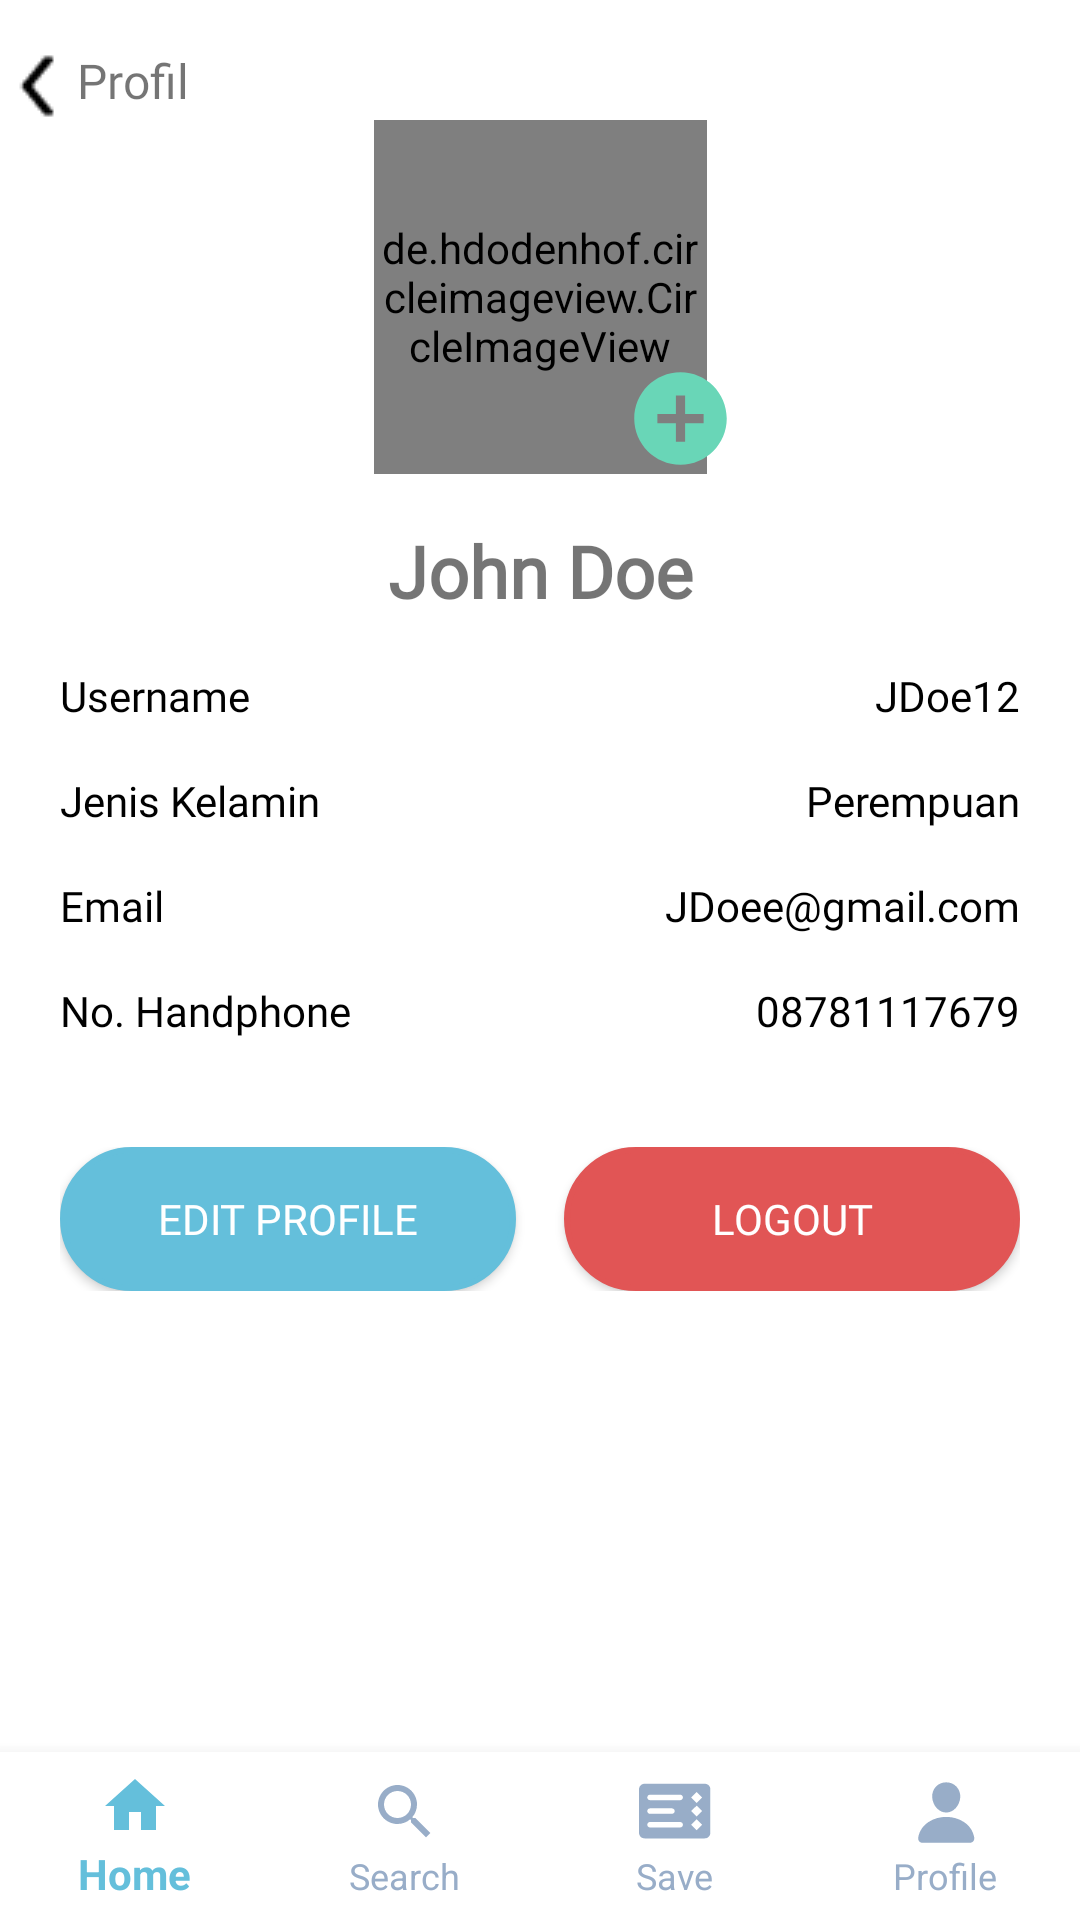

Layout XML and referenced resources for this Android screen:
<!-- AndroidManifest.xml: application theme Theme.ProjectAkhir -->
<!-- res/layout/profil.xml -->
<?xml version="1.0" encoding="utf-8"?>
<androidx.constraintlayout.widget.ConstraintLayout xmlns:android="http://schemas.android.com/apk/res/android"
    xmlns:app="http://schemas.android.com/apk/res-auto"
    xmlns:tools="http://schemas.android.com/tools"
    android:layout_width="match_parent"
    android:layout_height="match_parent"

    android:background="#fff">


    <RelativeLayout
        android:layout_width="match_parent"
        android:layout_height="match_parent">

        <com.google.android.material.bottomnavigation.BottomNavigationView
            android:id="@+id/bottom_navigation"
            android:layout_width="match_parent"
            android:layout_height="wrap_content"
            android:layout_alignParentBottom="true"
            android:background="@color/white"
            app:itemIconTint="@color/bottom_navigation_color"
            app:itemTextColor="@color/bottom_navigation_color"
            app:labelVisibilityMode="labeled"
            app:menu="@menu/bottom_navigation_menu" />
    </RelativeLayout>
    <TextView
        android:id="@+id/textView15"
        android:layout_width="wrap_content"
        android:layout_height="wrap_content"
        android:layout_marginTop="16dp"
        android:fontFamily="@font/poppins_bold"
        android:text="Profil"
        android:textSize="16sp"
        app:layout_constraintEnd_toEndOf="parent"
        app:layout_constraintHorizontal_bias="0.08"
        app:layout_constraintStart_toStartOf="parent"
        app:layout_constraintTop_toTopOf="parent" />

    <ImageButton
        android:id="@+id/imageButton2"
        android:layout_width="27dp"
        android:layout_height="57dp"
        android:layout_marginTop="0dp"
        android:backgroundTint="#FFFFFF"
        app:layout_constraintEnd_toEndOf="parent"
        app:layout_constraintHorizontal_bias="0.0"
        app:layout_constraintStart_toStartOf="parent"
        app:layout_constraintTop_toTopOf="parent"
        app:srcCompat="@drawable/panah" />

    <de.hdodenhof.circleimageview.CircleImageView
        android:id="@+id/profilPic"
        android:layout_width="111dp"
        android:layout_height="118dp"
        android:layout_marginTop="40dp"
        android:src="@drawable/profil_placeholder"
        app:civ_border_color="#FF000000"
        app:civ_border_width="0.5dp"
        app:layout_constraintEnd_toEndOf="parent"
        app:layout_constraintStart_toStartOf="parent"
        app:layout_constraintTop_toTopOf="parent" />

    <ImageView
        android:id="@+id/addPicture"
        android:layout_width="204dp"
        android:layout_height="37dp"

        android:layout_alignParentStart="true"
        android:layout_alignParentTop="true"
        android:layout_alignParentEnd="true"
        app:layout_constraintBottom_toTopOf="@+id/userName"
        app:layout_constraintStart_toStartOf="@+id/profilPic"
        app:layout_constraintTop_toTopOf="@+id/profilPic"
        app:layout_constraintVertical_bias="0.835"
        app:srcCompat="@drawable/baseline_add_circle_24" />

    <TextView
        android:id="@+id/userName"
        android:layout_width="wrap_content"
        android:layout_height="wrap_content"
        android:layout_marginTop="16dp"
        android:text="John Doe"
        android:textSize="24sp"
        android:textStyle="bold"
        android:fontFamily="@font/poppinssemibold"
        app:layout_constraintTop_toBottomOf="@id/profilPic"
        app:layout_constraintStart_toStartOf="parent"
        app:layout_constraintEnd_toEndOf="parent"/>

    <LinearLayout
        android:id="@+id/username_layout"
        android:layout_width="0dp"
        android:layout_height="wrap_content"
        android:orientation="horizontal"
        android:layout_marginTop="16dp"
        app:layout_constraintTop_toBottomOf="@id/userName"
        app:layout_constraintStart_toStartOf="parent"
        app:layout_constraintEnd_toEndOf="parent">

        <TextView
            android:id="@+id/tvUsername"
            android:layout_width="0dp"
            android:paddingStart="20dp"
            android:layout_height="wrap_content"
            android:layout_weight="1"
            android:fontFamily="@font/poppinssemibold"
            android:text="Username"
            android:textColor="@color/black" />

        <TextView
            android:id="@+id/tvName"
            android:paddingEnd="20dp"
            android:layout_width="0dp"
            android:layout_height="wrap_content"
            android:layout_weight="1"
            android:fontFamily="@font/poppinsregular"
            android:text="JDoe12"
            android:gravity="end"
            android:textColor="@color/black" />

    </LinearLayout>

    <LinearLayout
        android:id="@+id/dob_layout"
        android:layout_width="0dp"
        android:layout_height="wrap_content"
        android:orientation="horizontal"
        android:layout_marginTop="16dp"
        app:layout_constraintTop_toBottomOf="@id/username_layout"
        app:layout_constraintStart_toStartOf="parent"
        app:layout_constraintEnd_toEndOf="parent">

        <TextView
            android:id="@+id/jenisKelamin"
            android:layout_width="0dp"
            android:layout_height="wrap_content"
            android:layout_weight="1"
            android:paddingStart="20dp"
            android:fontFamily="@font/poppinssemibold"
            android:text="Jenis Kelamin"
            android:textColor="@color/black" />

        <TextView
            android:id="@+id/tvGender"
            android:layout_width="0dp"
            android:paddingEnd="20dp"
            android:layout_height="wrap_content"
            android:layout_weight="1"
            android:fontFamily="@font/poppinsregular"
            android:text="Perempuan"
            android:gravity="end"
            android:textColor="@color/black" />

    </LinearLayout>

    <LinearLayout
        android:id="@+id/email_layout"
        android:layout_width="0dp"
        android:layout_height="wrap_content"
        android:orientation="horizontal"
        android:layout_marginTop="16dp"
        app:layout_constraintTop_toBottomOf="@id/dob_layout"
        app:layout_constraintStart_toStartOf="parent"
        app:layout_constraintEnd_toEndOf="parent">

        <TextView
            android:id="@+id/tEmail"
            android:layout_width="0dp"
            android:layout_height="wrap_content"
            android:layout_weight="1"
            android:fontFamily="@font/poppinssemibold"
            android:text="Email"
            android:paddingStart="20dp"
            android:textColor="@color/black" />

        <TextView
            android:id="@+id/tvEmail"
            android:layout_width="0dp"
            android:layout_height="wrap_content"
            android:layout_weight="1"
            android:paddingEnd="20dp"
            android:fontFamily="@font/poppinsregular"
            android:text="JDoee@gmail.com"
            android:gravity="end"
            android:textColor="@color/black" />

    </LinearLayout>

    <LinearLayout
        android:id="@+id/phone_layout"
        android:layout_width="0dp"
        android:layout_height="wrap_content"
        android:orientation="horizontal"
        android:layout_marginTop="16dp"
        app:layout_constraintTop_toBottomOf="@id/email_layout"
        app:layout_constraintStart_toStartOf="parent"
        app:layout_constraintEnd_toEndOf="parent">

        <TextView
            android:id="@+id/tvNoHp"
            android:layout_width="0dp"
            android:layout_height="wrap_content"
            android:layout_weight="1"
            android:fontFamily="@font/poppinssemibold"
            android:text="No. Handphone"
            android:paddingStart="20dp"
            android:textColor="@color/black" />

        <TextView
            android:id="@+id/tvPhoneNumber"
            android:layout_width="0dp"
            android:layout_height="wrap_content"
            android:layout_weight="1"
            android:fontFamily="@font/poppinsregular"
            android:text="08781117679"
            android:gravity="end"
            android:paddingEnd="20dp"
            android:textColor="@color/black" />

    </LinearLayout>

    <LinearLayout
        android:layout_width="0dp"
        android:layout_height="wrap_content"
        android:orientation="horizontal"
        android:gravity="center"
        android:layout_marginTop="16dp"
        android:padding="20dp"
        android:layout_marginBottom="16dp"
        app:layout_constraintTop_toBottomOf="@id/phone_layout"
        app:layout_constraintStart_toStartOf="parent"
        app:layout_constraintEnd_toEndOf="parent">

        <Button
            android:id="@+id/bteditProfile"
            android:layout_width="wrap_content"
            android:layout_height="wrap_content"
            android:layout_marginEnd="8dp"
            android:layout_weight="1"
            android:backgroundTint="#64BFDB"
            android:background="@drawable/bg_button"
            android:fontFamily="@font/poppinssemibold"
            android:text="EDIT PROFILE"
            android:textColor="@color/white" />

        <Button
            android:id="@+id/btlogout"
            android:layout_width="wrap_content"
            android:layout_height="wrap_content"
            android:layout_marginStart="8dp"
            android:layout_weight="1"

            android:backgroundTint="#E15555"
            android:background="@drawable/bg_button"
            android:fontFamily="@font/poppinssemibold"
            android:text="LOGOUT"
            android:textColor="@color/white" />

    </LinearLayout>

</androidx.constraintlayout.widget.ConstraintLayout>
<!-- resources referenced by this layout -->
<resources>
  <color name="black">#FF000000</color>
  <color name="white">#FFFFFFFF</color>
  <!-- drawable baseline_add_circle_24 (drawable) -->
  <vector android:height="20dp" android:tint="#69D6B7"
      android:viewportHeight="24" android:viewportWidth="24"
      android:width="20dp" xmlns:android="http://schemas.android.com/apk/res/android">
      <path android:fillColor="#69D6B7" android:pathData="M12,2C6.48,2 2,6.48 2,12s4.48,10 10,10 10,-4.48 10,-10S17.52,2 12,2zM17,13h-4v4h-2v-4L7,13v-2h4L11,7h2v4h4v2z"/>
  </vector>
  <!-- drawable bg_button (drawable) -->
  <?xml version="1.0" encoding="utf-8"?>
  <shape xmlns:android="http://schemas.android.com/apk/res/android">
      <solid android:color="@color/white"/>
      <stroke
          android:width="2dp"
          android:color="#64BFDB"/>
      <corners android:radius="100dp"/>
  </shape>
  <!-- drawable panah: png bitmap (drawable, 358 bytes) -->
  <!-- drawable profil_placeholder: jpg bitmap (drawable, 79716 bytes) -->
  <style name="Theme.ProjectAkhir" parent="Base.Theme.ProjectAkhir" />
  <style name="Base.Theme.ProjectAkhir" parent="Theme.AppCompat.Light.NoActionBar">
          
          
      </style>
</resources>
